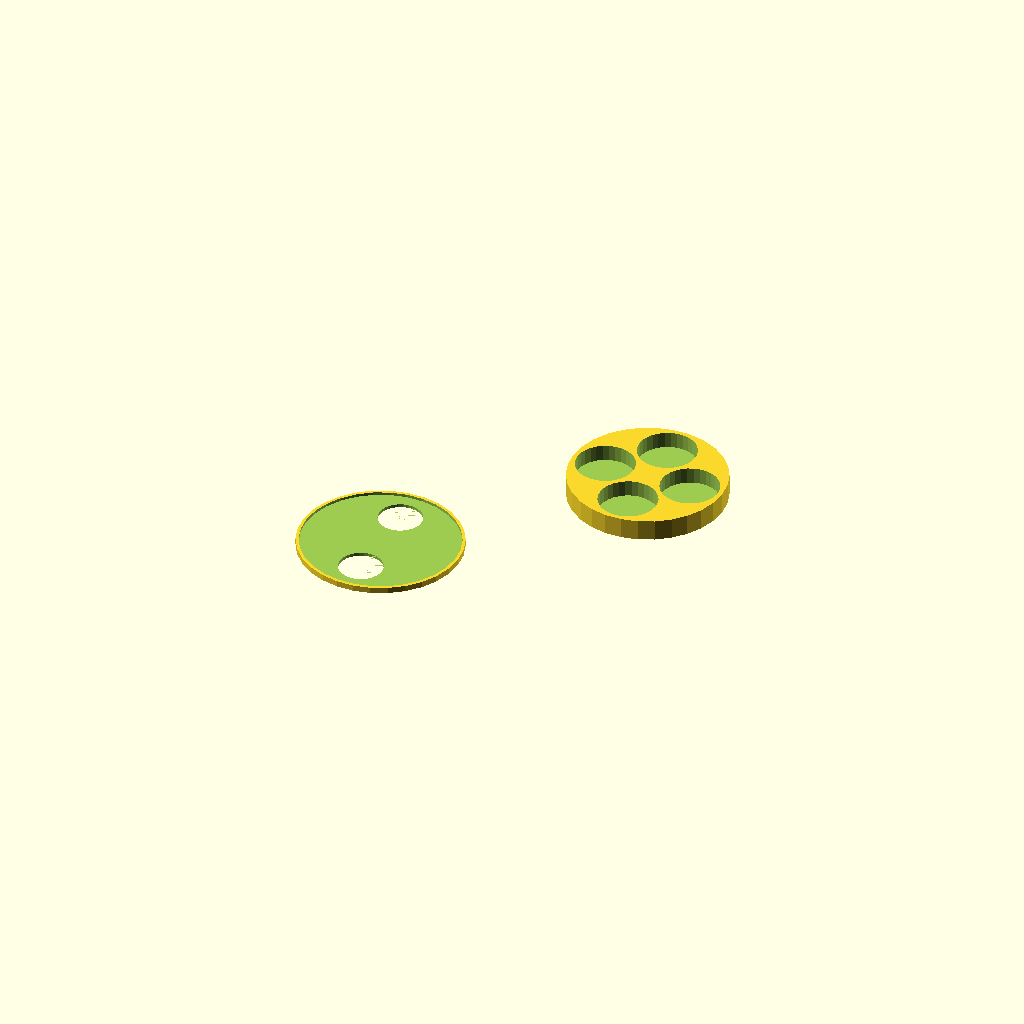
Cell 1 — every parameter at its default value.
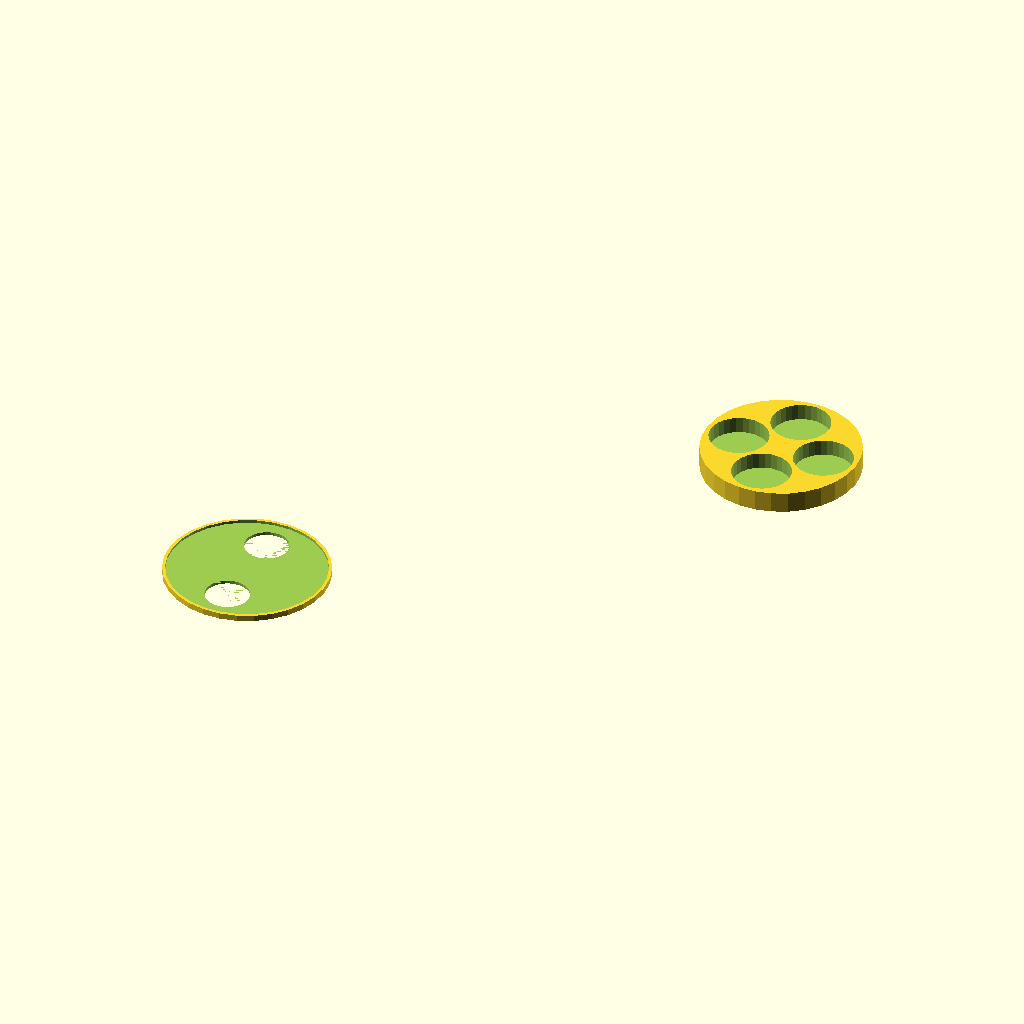
Cell 2: the same model with parts_sep = 128.
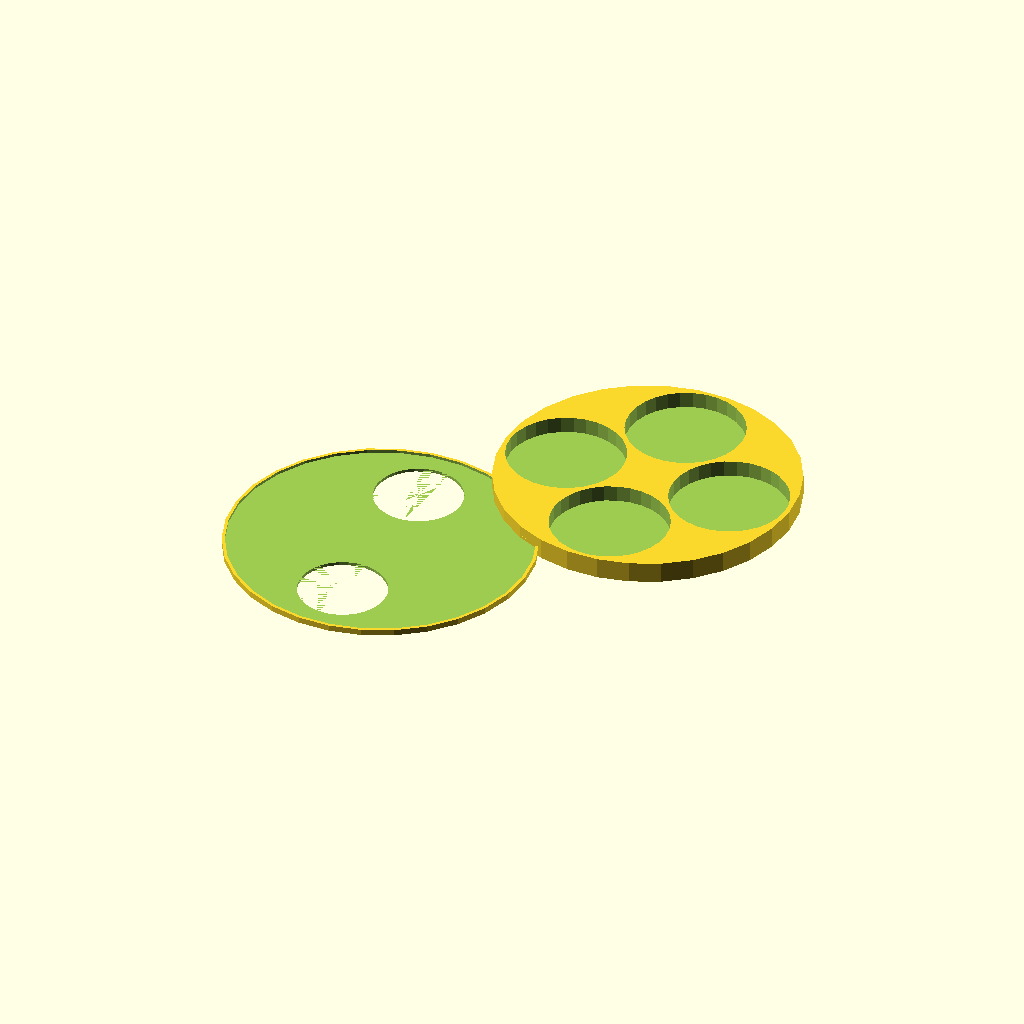
Cell 3: well_dia = 78 (everything else at default).
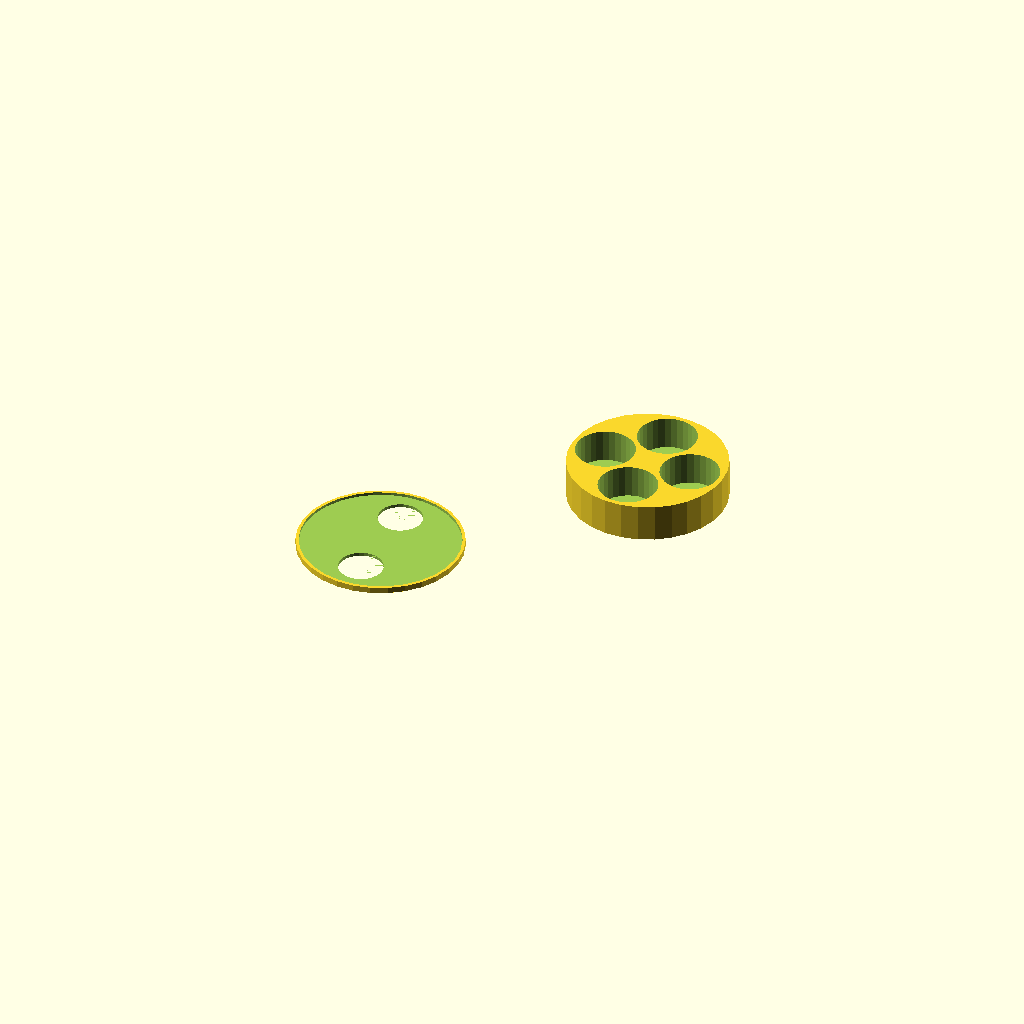
Cell 4: well_depth = 22 (everything else at default).
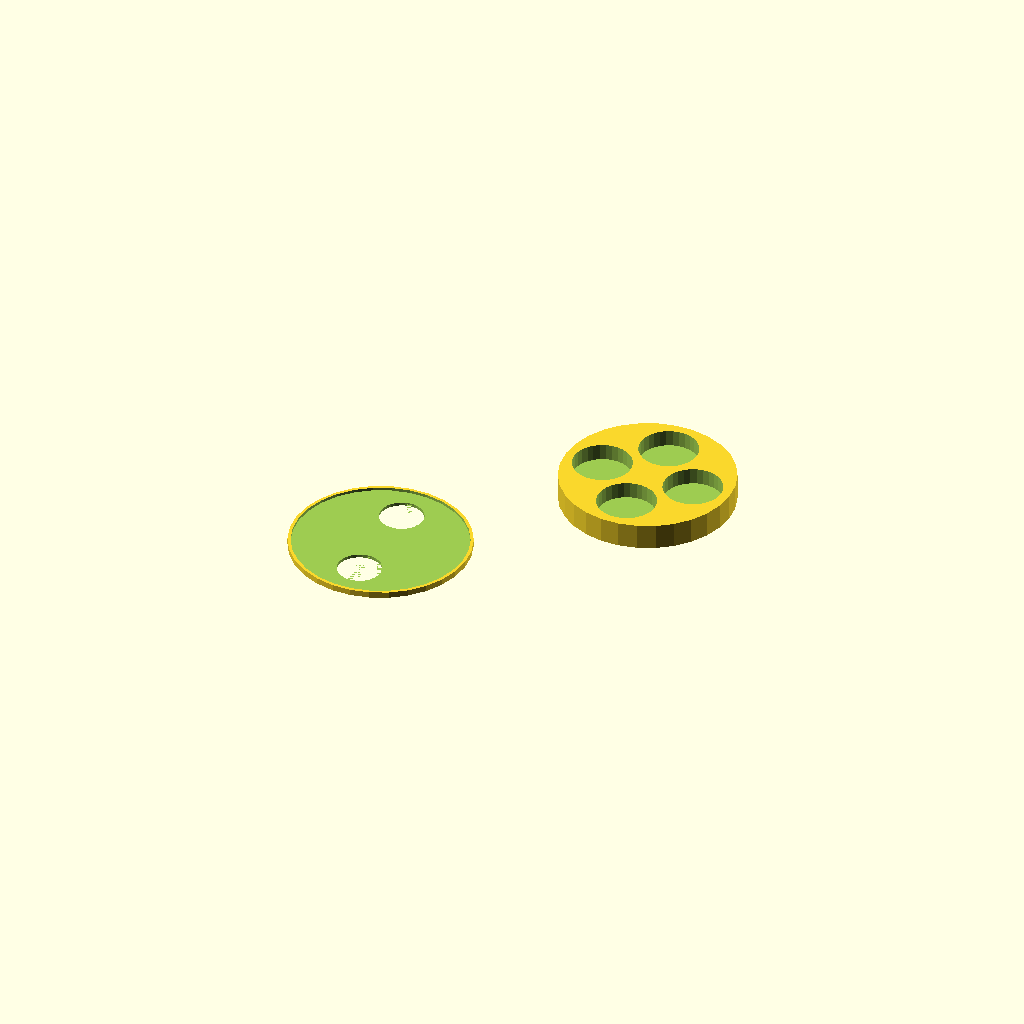
Cell 5: wall_thick = 6 (everything else at default).
All cells are drawn from one camera (rotation 55°, 0°, 25°, orthographic, colour scheme Cornfield), so only the parameter changes between them.
Source of the model, foodChoiceChamber/dev/foodChoicePlate.scad:
// dist units: mm

//whole config
parts_sep = 64; // how much to separate the top and base
eps =0.1; // nudge amount



//base config
well_dia = 39; // diameter of the food well. Currently set to contain a 3.5 cm petri dish & allow for a 3.8 cm cover to be added while in well
well_rad = well_dia/2; // r: radius of the food well
well_depth=11; // depth of the food well. Currently set to fit flush against the top of a 1.1 cm petri dish.
wall_thick = 3; // wt: wall thickness between wells
bottom_thick = wall_thick; // the thickness of the bottom of the disk

//top config
pit_dia = (2+2*sqrt(2.0))*well_rad + (2+sqrt(2.0))*wall_thick+ eps; // pd: size of the hole the base will fit into (ie, base diameter nudged)
lip_thick = 2; // lt: how far past the base does the lip extend?
lip_overhang = 2; // lo: how far down the base does the lip extend?
lid_thick = 2; // dt: how thick is the lid?
rad_cont = 0.75; // rc: how much smaller is the entry port than the well?


// define a well
module well(x,y,d,r){
     translate([x,y,0]) cylinder(r=r, h=d);//, center=true) ;
}

// define four evenly spaced wells
module allswell(d,r, wt){
    cntr = (r + wt/2)*sqrt(2.0); // calculate the centering coord
    well(0,cntr,d,r);
    well(0,-cntr,d,r);
    well(cntr,0,d,r);
    well(-cntr,0,d,r);
}

// define the Big Disk holding the wells
module metawell(d, r, wt, bt){

    translate([0,0,-(bt+eps)]) cylinder(d=(2+2*sqrt(2.0))*r + (2+sqrt(2.0))*wt , h=d+bt) ;

    }




//well(0,0,well_depth, well_rad);

//allswell(well_depth, well_rad, wall_thick);

//metawell(well_depth, well_rad, wall_thick, bottom_thick);

module allYourBase(d, r, wt, bt){
    difference(){
        metawell(d, r, wt, bt);
        allswell(d, r, wt);
    }    
}




translate([parts_sep,parts_sep,0]) allYourBase(well_depth, well_rad, wall_thick, bottom_thick);


module lid(pd,lo,lt,dt){
    cylinder(d=pd+2*lt, h=dt+lo);
    }
module pittedLid(pd,lo,lt,dt){
    difference(){
        lid(pd,lo,lt,dt);
        translate([0,0,dt+eps]) cylinder(d=pd, h=lo);
    }
}

//translate([-parts_sep,-parts_sep,0]) pittedLid(pit_dia, lip_overhang, lip_thick, lid_thick);

module punches(d,r, wt, rc){
    cntr = (r + wt/2)*sqrt(2.0); // calculate the centering coord
    well(0,cntr,d,r*rc);
    well(0,-cntr,d,r*rc);
}

//translate([-parts_sep,-parts_sep,0]) punches(lid_thick, well_rad*rad_cont, wall_thick);

module punchedPittedLid(pd,lo,lt,dt,r,rc,wt){
    difference(){
        pittedLid(pd, lo, lt, dt);
        translate([0,0,-0.9*eps]) punches(dt+2.1*eps, r, wt,rc);
    }
}

translate([-parts_sep,-parts_sep,0])  punchedPittedLid(pit_dia, lip_overhang, lip_thick, lid_thick, well_rad, rad_cont, wall_thick);
Parameter table extracted from the source (name, type, default, range or options):
parts_sep: number, default 64
eps: number, default 0.1
well_dia: number, default 39
well_depth: number, default 11
wall_thick: number, default 3
lip_thick: number, default 2
lip_overhang: number, default 2
lid_thick: number, default 2
rad_cont: number, default 0.75
